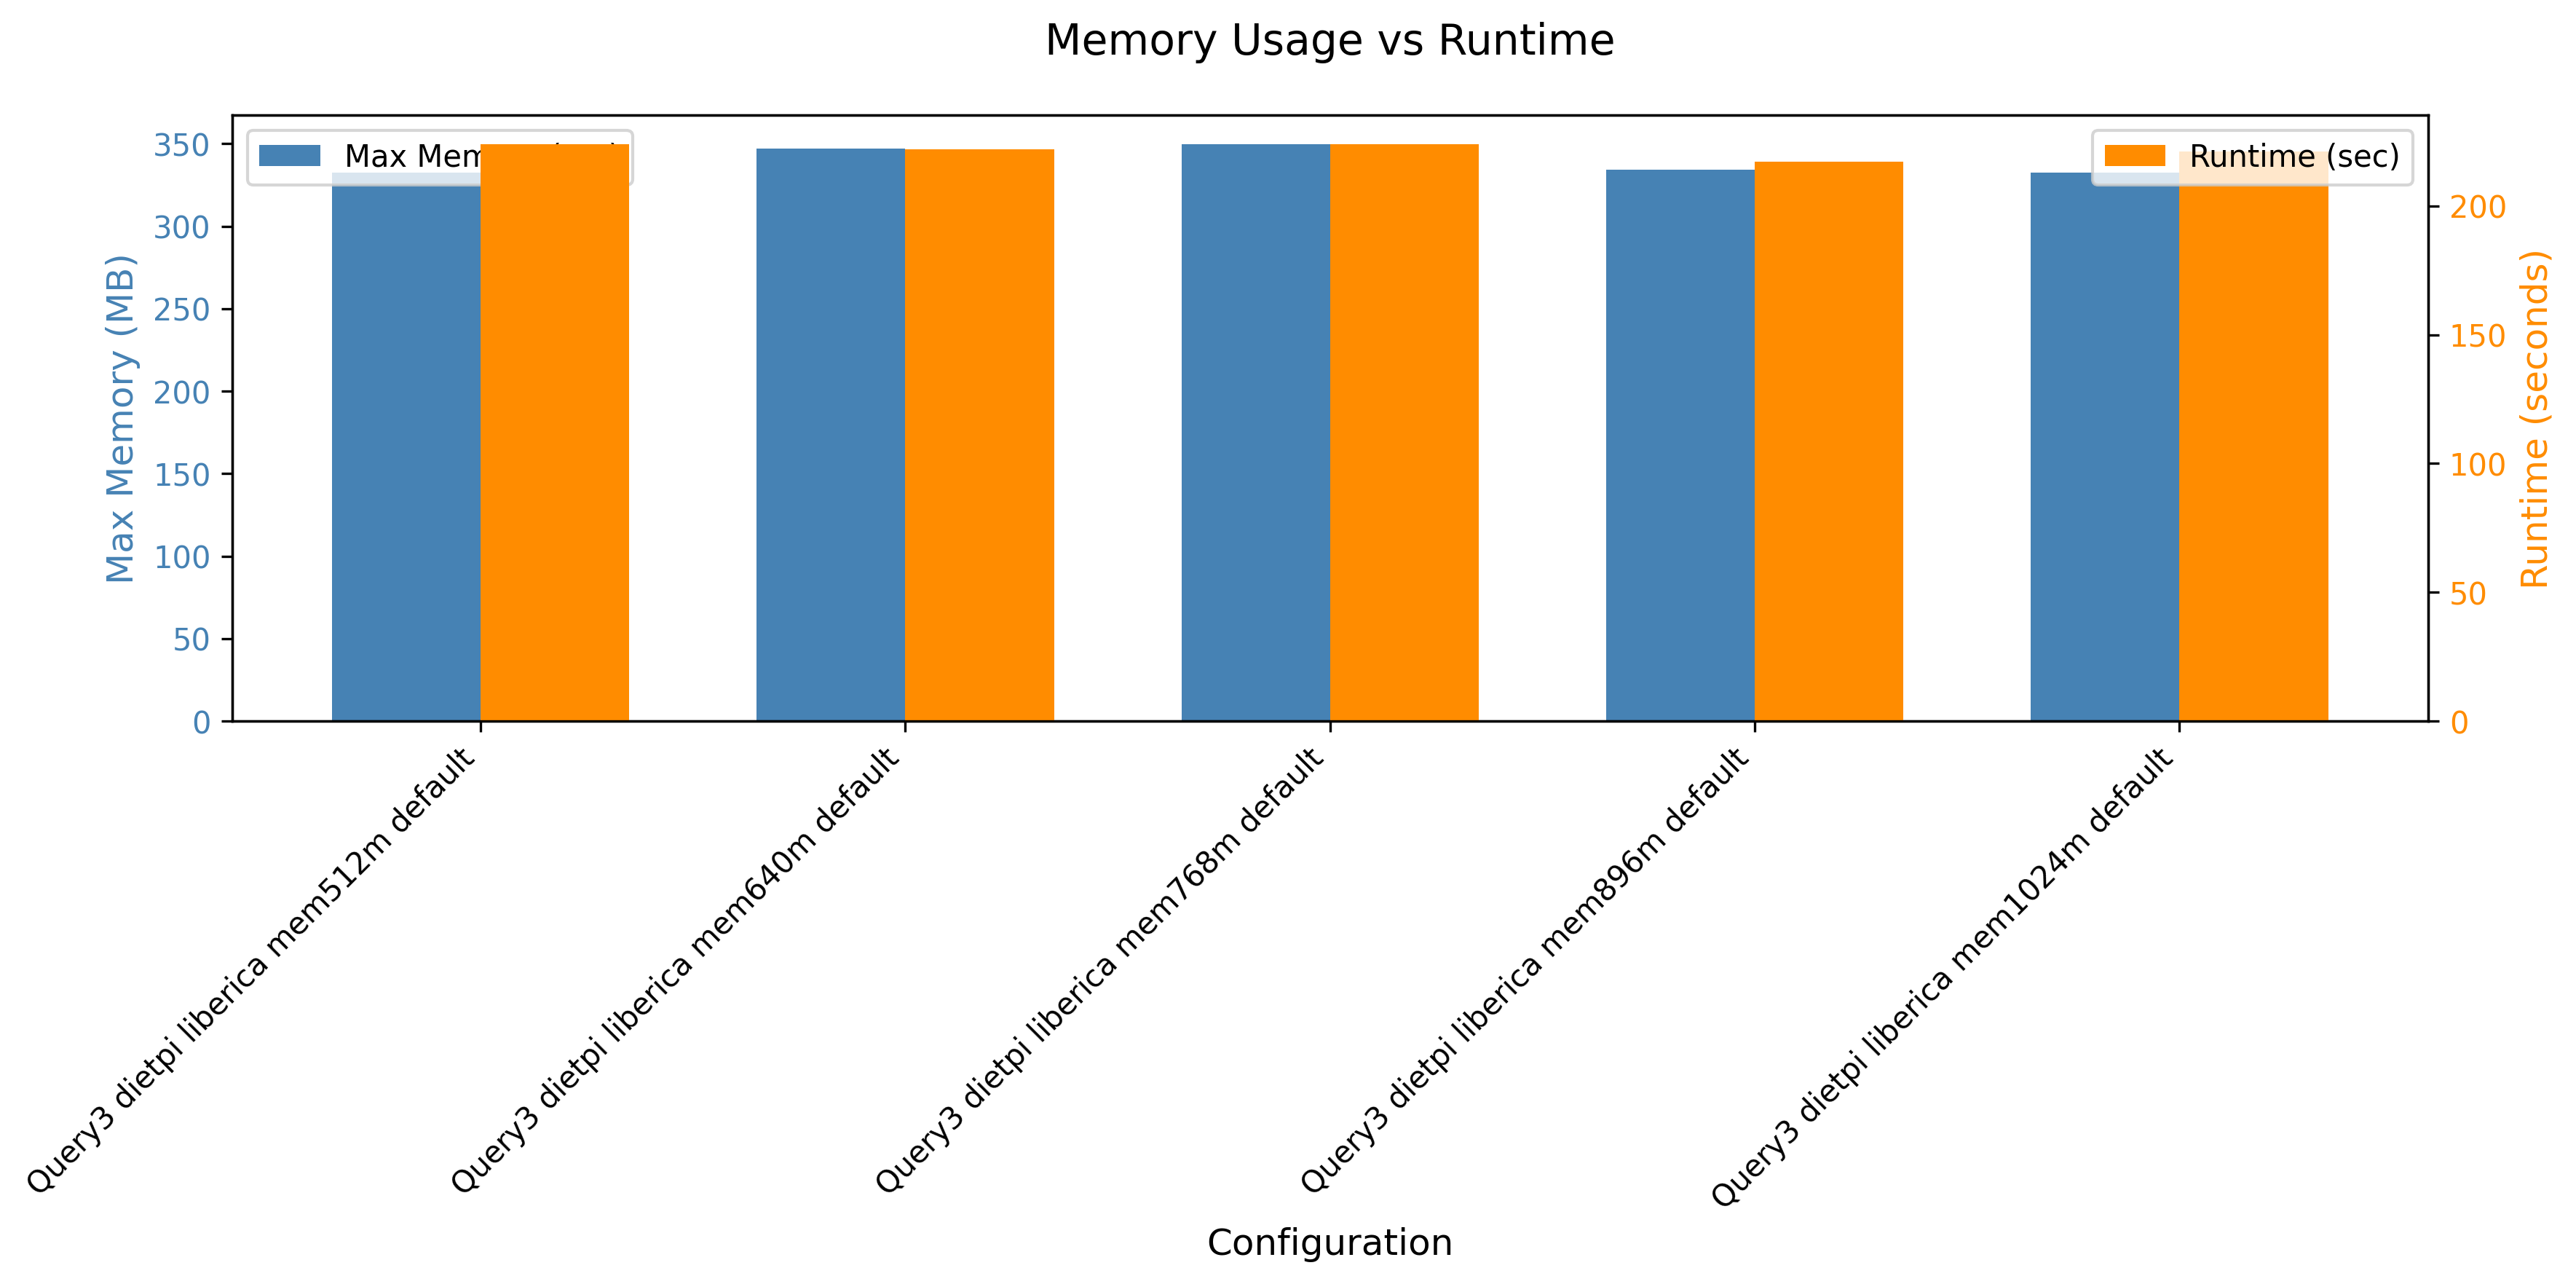

Data behind this chart, as committed beside it:
header, maxmem, runtime
Query3 dietpi liberica mem512m default, 340568, 224
Query3 dietpi liberica mem640m default, 355340, 222
Query3 dietpi liberica mem768m default, 358220, 224
Query3 dietpi liberica mem896m default, 342224, 217
Query3 dietpi liberica mem1024m default, 340268, 221
